Image classification data set "vgg19_TVT" (MeganRows/MangroveCNN on GitHub). Class labels (8): acrostichum aureum, bruguiera cylindrica, bruguiera gymnorhiza, bruguiera sexangula, camptostemon philippensis, ceriops decandra, lumnitzera racemosa, sonneratia alba.

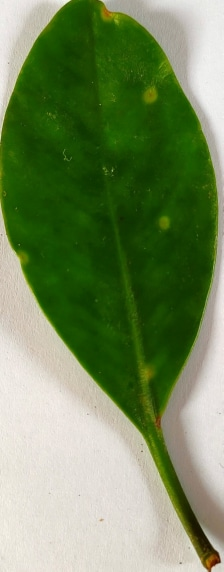
Label: lumnitzera racemosa

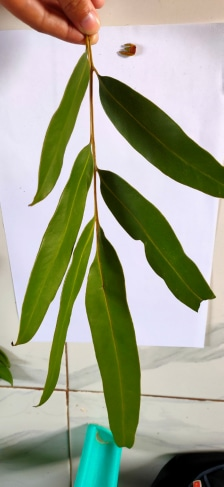
Label: acrostichum aureum

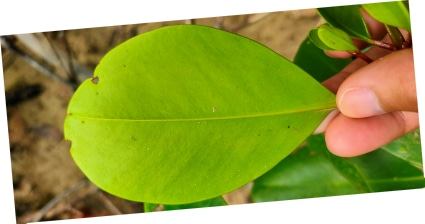
Label: sonneratia alba

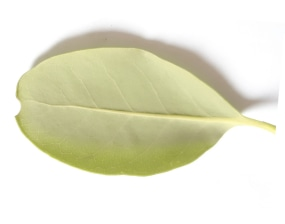
Label: camptostemon philippensis

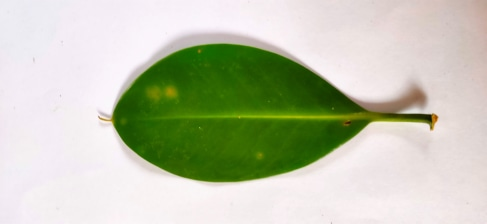
Label: bruguiera cylindrica

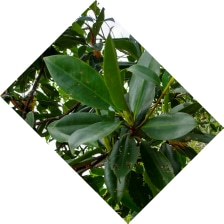
Label: bruguiera sexangula
